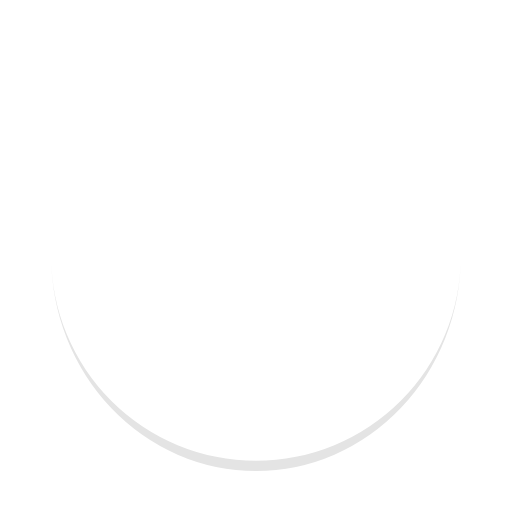
t = 0.00 s
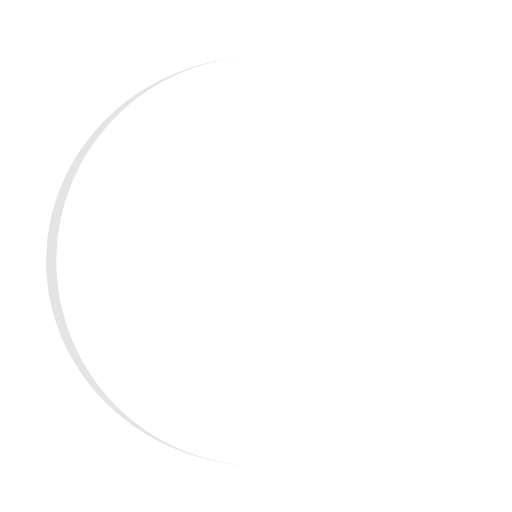
t = 0.25 s
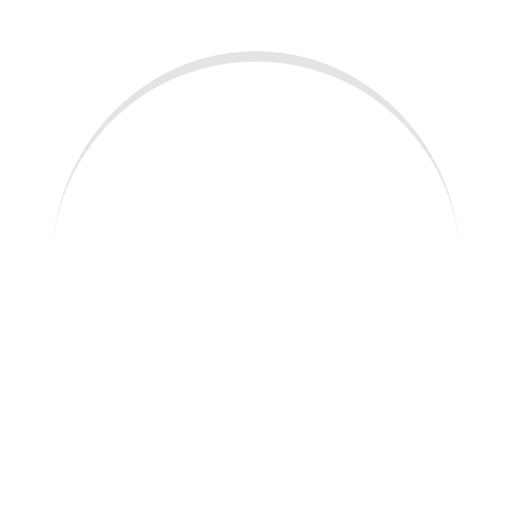
t = 0.50 s
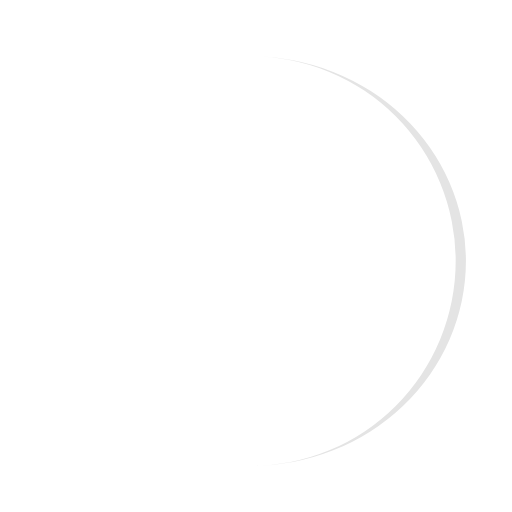
t = 0.75 s

The animated SVG that drew these frames (rendered in a browser with its animation timeline set to each time). Animation: 1 SMIL element (animateTransform=1); one cycle of 1.00 s, repeats indefinitely.

<svg xmlns="http://www.w3.org/2000/svg" viewBox="0 0 100 100" preserveAspectRatio="xMidYMid" width="200" height="200" style="shape-rendering: auto; display: block; background: transparent;" xmlns:xlink="http://www.w3.org/1999/xlink"><g><path d="M10 50A40 40 0 0 0 90 50A40 42 0 0 1 10 50" fill="#e4e4e4" stroke="none">
  <animateTransform attributeName="transform" type="rotate" dur="1s" repeatCount="indefinite" keyTimes="0;1" values="0 50 51;360 50 51"></animateTransform>
</path><g></g></g><!-- [ldio] generated by https://loading.io --></svg>
